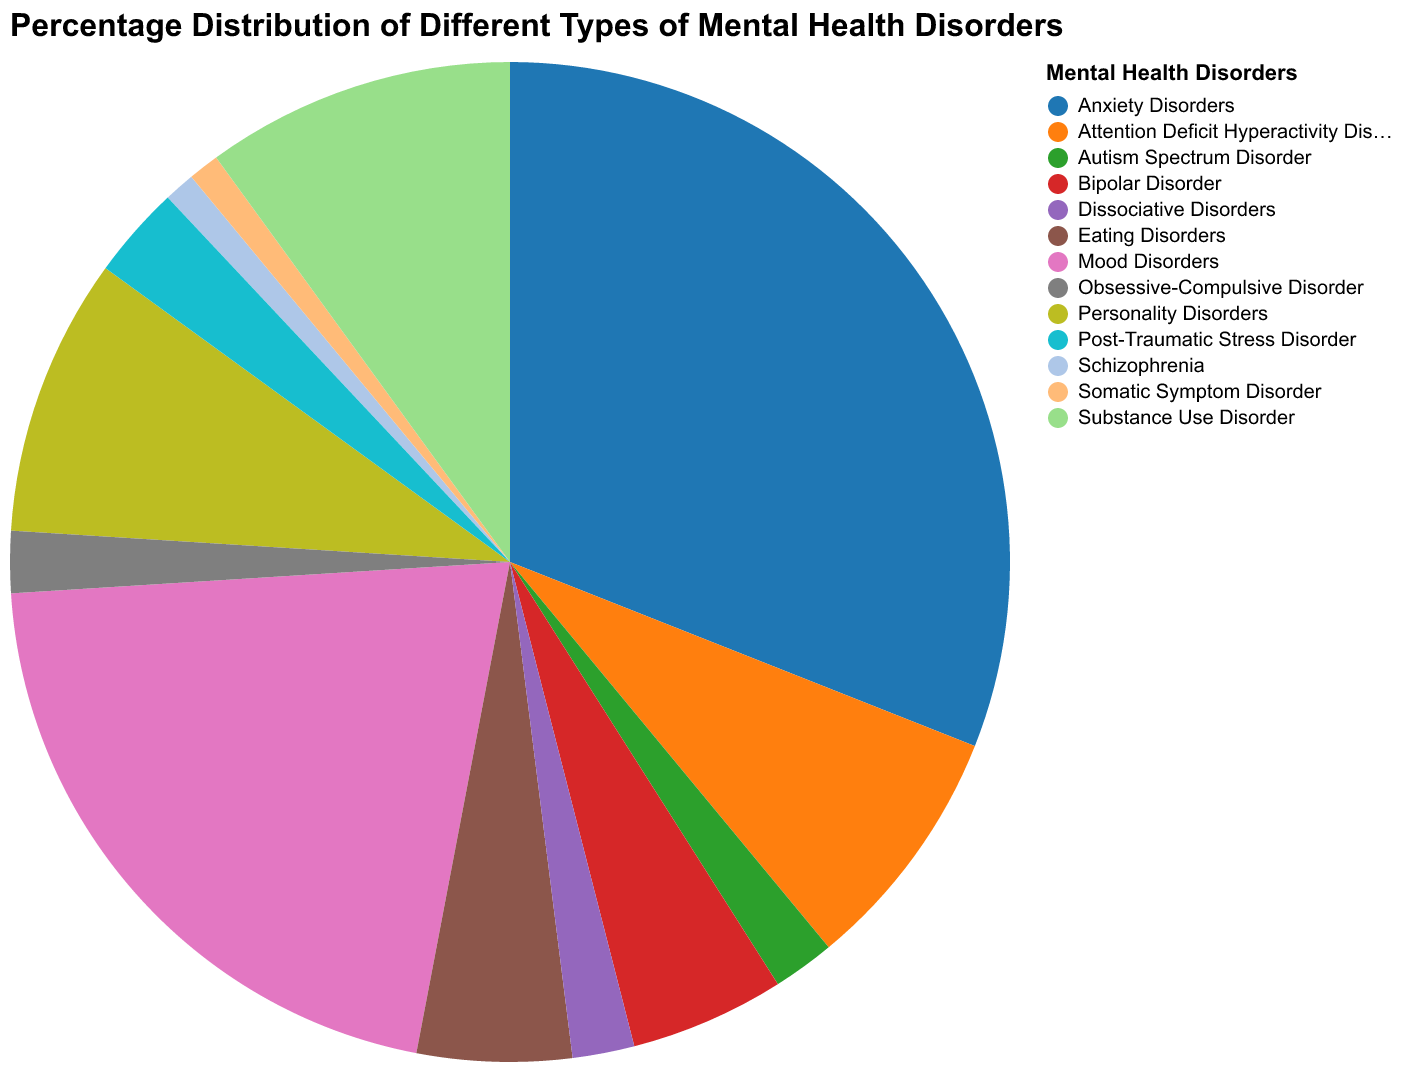

Data behind this chart, as committed beside it:
Disorder, Percentage
Anxiety Disorders, 31
Mood Disorders, 21
Schizophrenia, 1
Eating Disorders, 5
Personality Disorders, 9
Obsessive-Compulsive Disorder, 2
Post-Traumatic Stress Disorder, 3
Attention Deficit Hyperactivity Disorder, 8
Autism Spectrum Disorder, 2
Bipolar Disorder, 5
Dissociative Disorders, 2
Somatic Symptom Disorder, 1
Substance Use Disorder, 10
